Photos from the image-classification dataset "main" in the GitHub repository CodeFreak2186/deeptech2026-Quadbits. Its 7 classes are: bridge defect, clean - no defect, etch defect, open circuit defect, particle contamination, scratch defect, thermal defect.

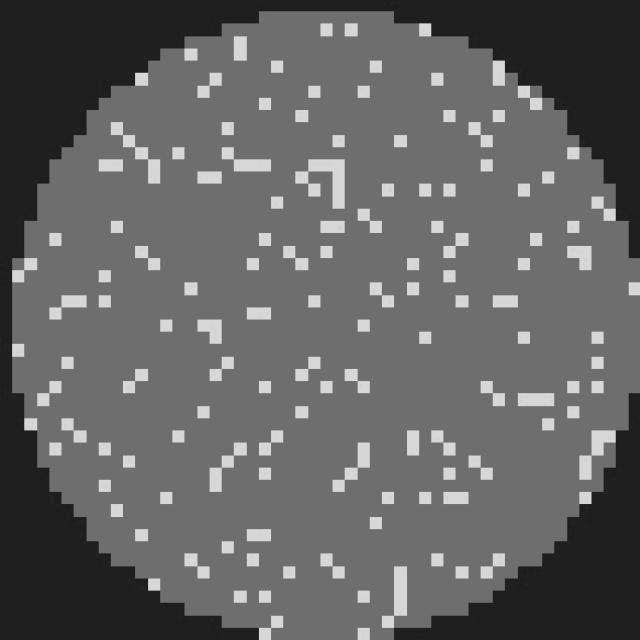
Label: clean - no defect

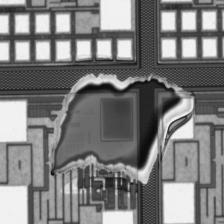
Label: etch defect

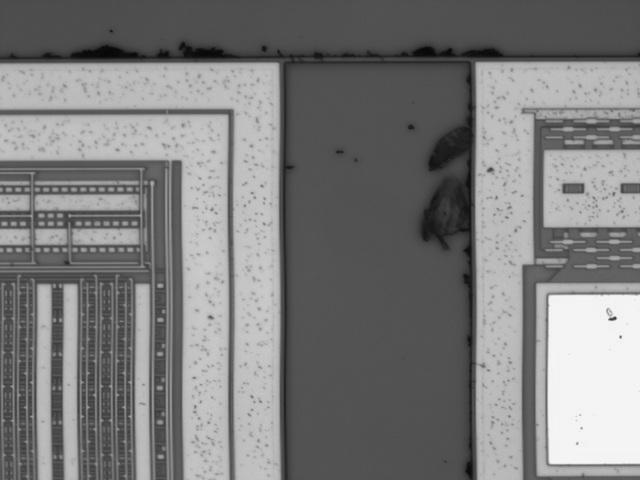
Label: particle contamination

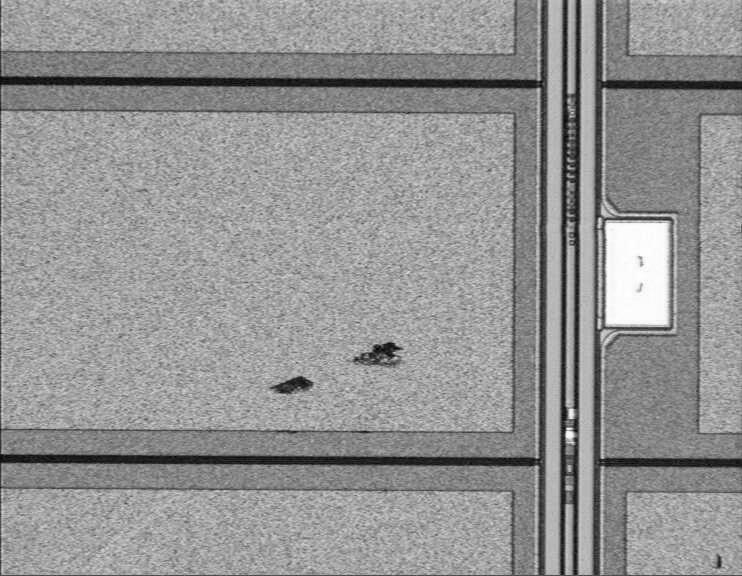
Label: scratch defect

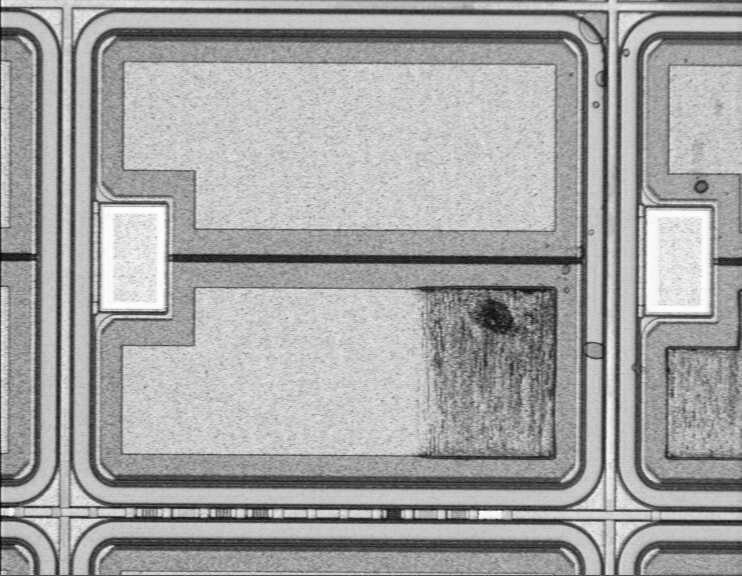
Label: thermal defect

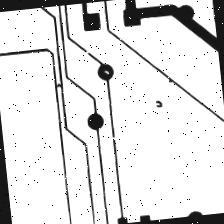
Label: open circuit defect
